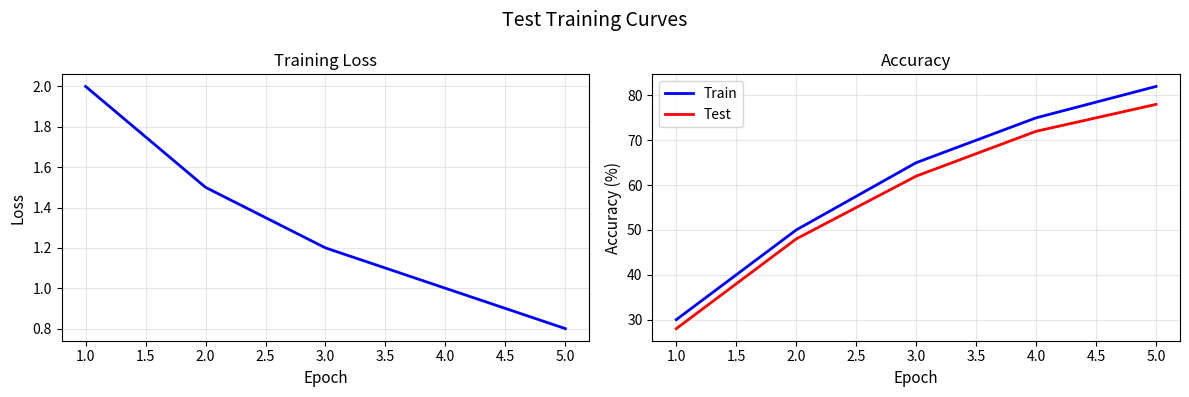
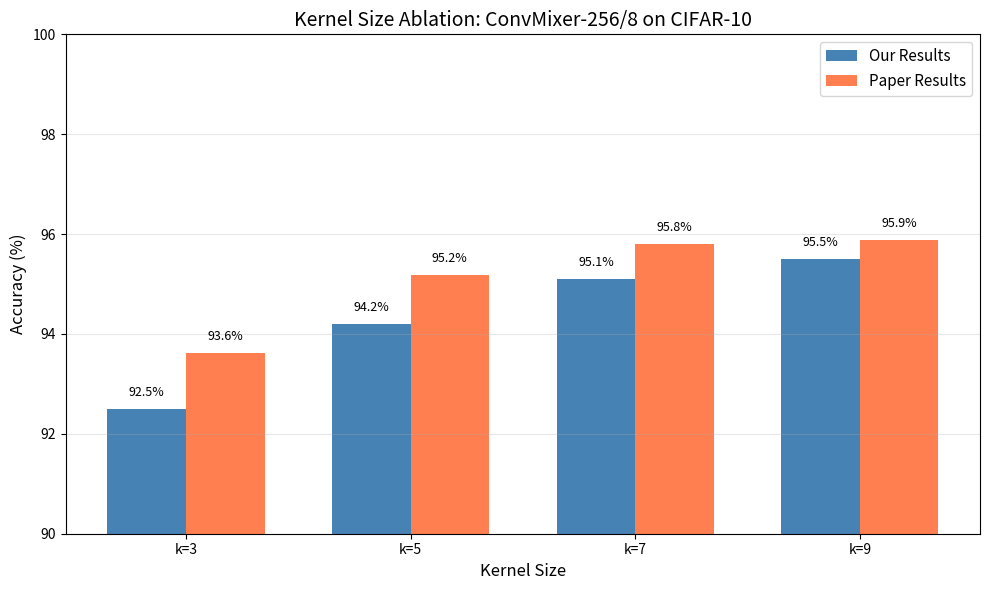
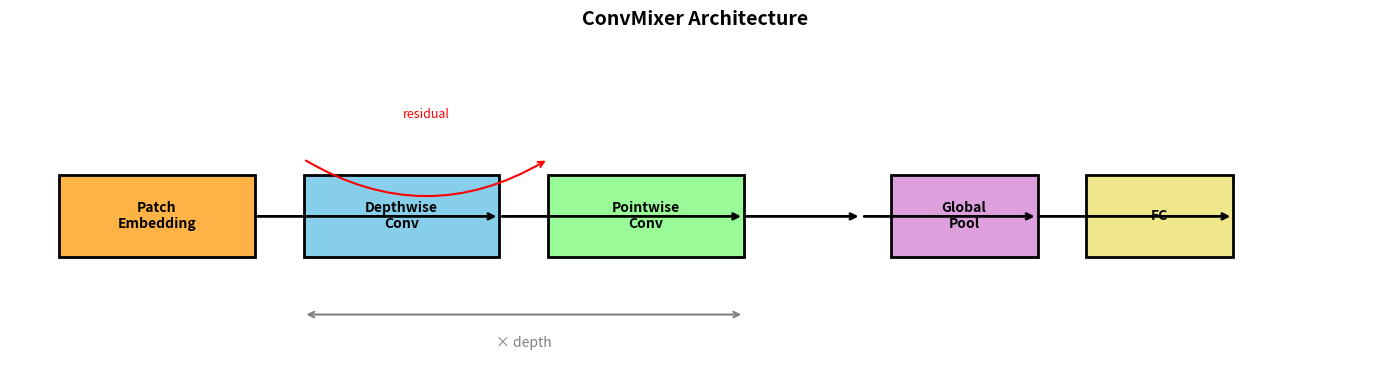

These charts were generated, in order, by the following Python code:
"""
Visualization Utilities for ConvMixer Experiments

This module provides functions for generating publication-quality figures.

Date: 12/13/2025
Written Ke Lu <kl3753@columbia.edu>

The code has not been generated by AI tools, or copied from an exteranal resource.
"""

import matplotlib.pyplot as plt
import numpy as np
import json
import os


def plot_training_curves(history, save_path=None, title='Training Curves'):
    
    fig, axes = plt.subplots(1, 2, figsize=(12, 4))
    
    epochs = range(1, len(history['train_loss']) + 1)
    
    # Loss
    axes[0].plot(epochs, history['train_loss'], 'b-', linewidth=2)
    axes[0].set_xlabel('Epoch', fontsize=11)
    axes[0].set_ylabel('Loss', fontsize=11)
    axes[0].set_title('Training Loss', fontsize=12)
    axes[0].grid(True, alpha=0.3)
    
    # Accuracy
    axes[1].plot(epochs, history['train_acc'], 'b-', linewidth=2, label='Train')
    axes[1].plot(epochs, history['test_acc'], 'r-', linewidth=2, label='Test')
    axes[1].set_xlabel('Epoch', fontsize=11)
    axes[1].set_ylabel('Accuracy (%)', fontsize=11)
    axes[1].set_title('Accuracy', fontsize=12)
    axes[1].legend(fontsize=10)
    axes[1].grid(True, alpha=0.3)
    
    plt.suptitle(title, fontsize=14)
    plt.tight_layout()
    
    if save_path:
        plt.savefig(save_path, dpi=150, bbox_inches='tight')
    plt.show()


def plot_kernel_size_comparison(our_results, paper_results, save_path=None):
    
    fig, ax = plt.subplots(figsize=(10, 6))
    
    kernel_sizes = sorted(our_results.keys())
    x = np.arange(len(kernel_sizes))
    width = 0.35
    
    our_acc = [our_results[k] for k in kernel_sizes]
    paper_acc = [paper_results[k] for k in kernel_sizes]
    
    bars1 = ax.bar(x - width/2, our_acc, width, label='Our Results', color='steelblue')
    bars2 = ax.bar(x + width/2, paper_acc, width, label='Paper Results', color='coral')
    
    ax.set_xlabel('Kernel Size', fontsize=12)
    ax.set_ylabel('Accuracy (%)', fontsize=12)
    ax.set_title('Kernel Size Ablation: ConvMixer-256/8 on CIFAR-10', fontsize=14)
    ax.set_xticks(x)
    ax.set_xticklabels([f'k={k}' for k in kernel_sizes])
    ax.legend(fontsize=11)
    ax.grid(True, axis='y', alpha=0.3)
    
    # Value labels
    for bar in bars1:
        height = bar.get_height()
        ax.text(bar.get_x() + bar.get_width()/2., height + 0.2,
                f'{height:.1f}%', ha='center', va='bottom', fontsize=9)
    for bar in bars2:
        height = bar.get_height()
        ax.text(bar.get_x() + bar.get_width()/2., height + 0.2,
                f'{height:.1f}%', ha='center', va='bottom', fontsize=9)
    
    ax.set_ylim(90, 100)
    plt.tight_layout()
    
    if save_path:
        plt.savefig(save_path, dpi=150, bbox_inches='tight')
    plt.show()


def plot_patch_size_comparison(our_results, paper_results, save_path=None):
   
    fig, ax = plt.subplots(figsize=(8, 6))
    
    patch_sizes = sorted(our_results.keys())
    
    our_acc = [our_results[p] for p in patch_sizes]
    paper_acc = [paper_results[p] for p in patch_sizes]
    
    ax.plot(patch_sizes, our_acc, 'o-', linewidth=2, markersize=10, 
            label='Our Results', color='steelblue')
    ax.plot(patch_sizes, paper_acc, 's--', linewidth=2, markersize=10, 
            label='Paper Results', color='coral')
    
    ax.set_xlabel('Patch Size', fontsize=12)
    ax.set_ylabel('Accuracy (%)', fontsize=12)
    ax.set_title('Patch Size Ablation: ConvMixer-256/8 on CIFAR-10', fontsize=14)
    ax.set_xticks(patch_sizes)
    ax.legend(fontsize=11)
    ax.grid(True, alpha=0.3)
    
    # Add internal resolution annotations
    for p, acc in zip(patch_sizes, our_acc):
        internal_res = 32 // p
        ax.annotate(f'{internal_res}×{internal_res}', (p, acc + 0.5), 
                   ha='center', fontsize=9, color='gray')
    
    ax.set_ylim(90, 100)
    plt.tight_layout()
    
    if save_path:
        plt.savefig(save_path, dpi=150, bbox_inches='tight')
    plt.show()


def plot_architecture_diagram(save_path=None):
    
    fig, ax = plt.subplots(figsize=(14, 4))
    ax.set_xlim(0, 14)
    ax.set_ylim(0, 4)
    ax.axis('off')
    
    # Colors
    colors = {
        'patch': '#FFB347',
        'depthwise': '#87CEEB',
        'pointwise': '#98FB98',
        'pool': '#DDA0DD',
        'fc': '#F0E68C'
    }
    
    # Draw boxes
    boxes = [
        (0.5, 1.5, 2, 1, 'Patch\nEmbedding', colors['patch']),
        (3, 1.5, 2, 1, 'Depthwise\nConv', colors['depthwise']),
        (5.5, 1.5, 2, 1, 'Pointwise\nConv', colors['pointwise']),
        (9, 1.5, 1.5, 1, 'Global\nPool', colors['pool']),
        (11, 1.5, 1.5, 1, 'FC', colors['fc']),
    ]
    
    for x, y, w, h, text, color in boxes:
        rect = plt.Rectangle((x, y), w, h, facecolor=color, edgecolor='black', linewidth=2)
        ax.add_patch(rect)
        ax.text(x + w/2, y + h/2, text, ha='center', va='center', fontsize=10, fontweight='bold')
    
    # Arrows
    arrows = [(2.5, 2), (5, 2), (7.5, 2), (8.7, 2), (10.5, 2), (12.5, 2)]
    for i in range(len(arrows)-1):
        ax.annotate('', xy=(arrows[i+1][0], arrows[i+1][1]), xytext=(arrows[i][0], arrows[i][1]),
                   arrowprops=dict(arrowstyle='->', color='black', lw=2))
    
    # Depth label
    ax.annotate('', xy=(7.5, 0.8), xytext=(3, 0.8),
               arrowprops=dict(arrowstyle='<->', color='gray', lw=1.5))
    ax.text(5.25, 0.4, '× depth', ha='center', fontsize=10, color='gray')
    
    # Residual connection
    ax.annotate('', xy=(5.5, 2.7), xytext=(3, 2.7),
               arrowprops=dict(arrowstyle='->', color='red', lw=1.5, 
                             connectionstyle='arc3,rad=0.3'))
    ax.text(4.25, 3.2, 'residual', ha='center', fontsize=9, color='red')
    
    ax.set_title('ConvMixer Architecture', fontsize=14, fontweight='bold', pad=20)
    
    plt.tight_layout()
    if save_path:
        plt.savefig(save_path, dpi=150, bbox_inches='tight')
    plt.show()


def create_results_table(results, title='Results'):
   
    print(f"\n{'='*60}")
    print(f"{title:^60}")
    print(f"{'='*60}")
    
    if not results:
        print("No results available")
        return
    
    # Get all keys
    keys = list(results[0].keys())
    
    # Header
    header = '|'.join([f'{k:^15}' for k in keys])
    print(f"|{header}|")
    print(f"|{'-'*15}|" * len(keys))
    
    # Rows
    for row in results:
        values = '|'.join([f'{str(row[k]):^15}' for k in keys])
        print(f"|{values}|")
    
    print(f"{'='*60}\n")


def save_results_json(results, filepath):
    """Save results to JSON file."""
    os.makedirs(os.path.dirname(filepath), exist_ok=True)
    with open(filepath, 'w') as f:
        json.dump(results, f, indent=2)
    print(f"Results saved to {filepath}")


def load_results_json(filepath):
    """Load results from JSON file."""
    with open(filepath, 'r') as f:
        return json.load(f)


if __name__ == "__main__":
    # Test visualization functions
    print("Testing visualization functions...")
    
    # Test training curves
    history = {
        'train_loss': [2.0, 1.5, 1.2, 1.0, 0.8],
        'train_acc': [30, 50, 65, 75, 82],
        'test_acc': [28, 48, 62, 72, 78]
    }
    plot_training_curves(history, title='Test Training Curves')
    
    # Test kernel size comparison
    our_kernel = {3: 92.5, 5: 94.2, 7: 95.1, 9: 95.5}
    paper_kernel = {3: 93.61, 5: 95.19, 7: 95.80, 9: 95.88}
    plot_kernel_size_comparison(our_kernel, paper_kernel)
    
    # Test architecture diagram
    plot_architecture_diagram()
    
    print("All tests passed!")
